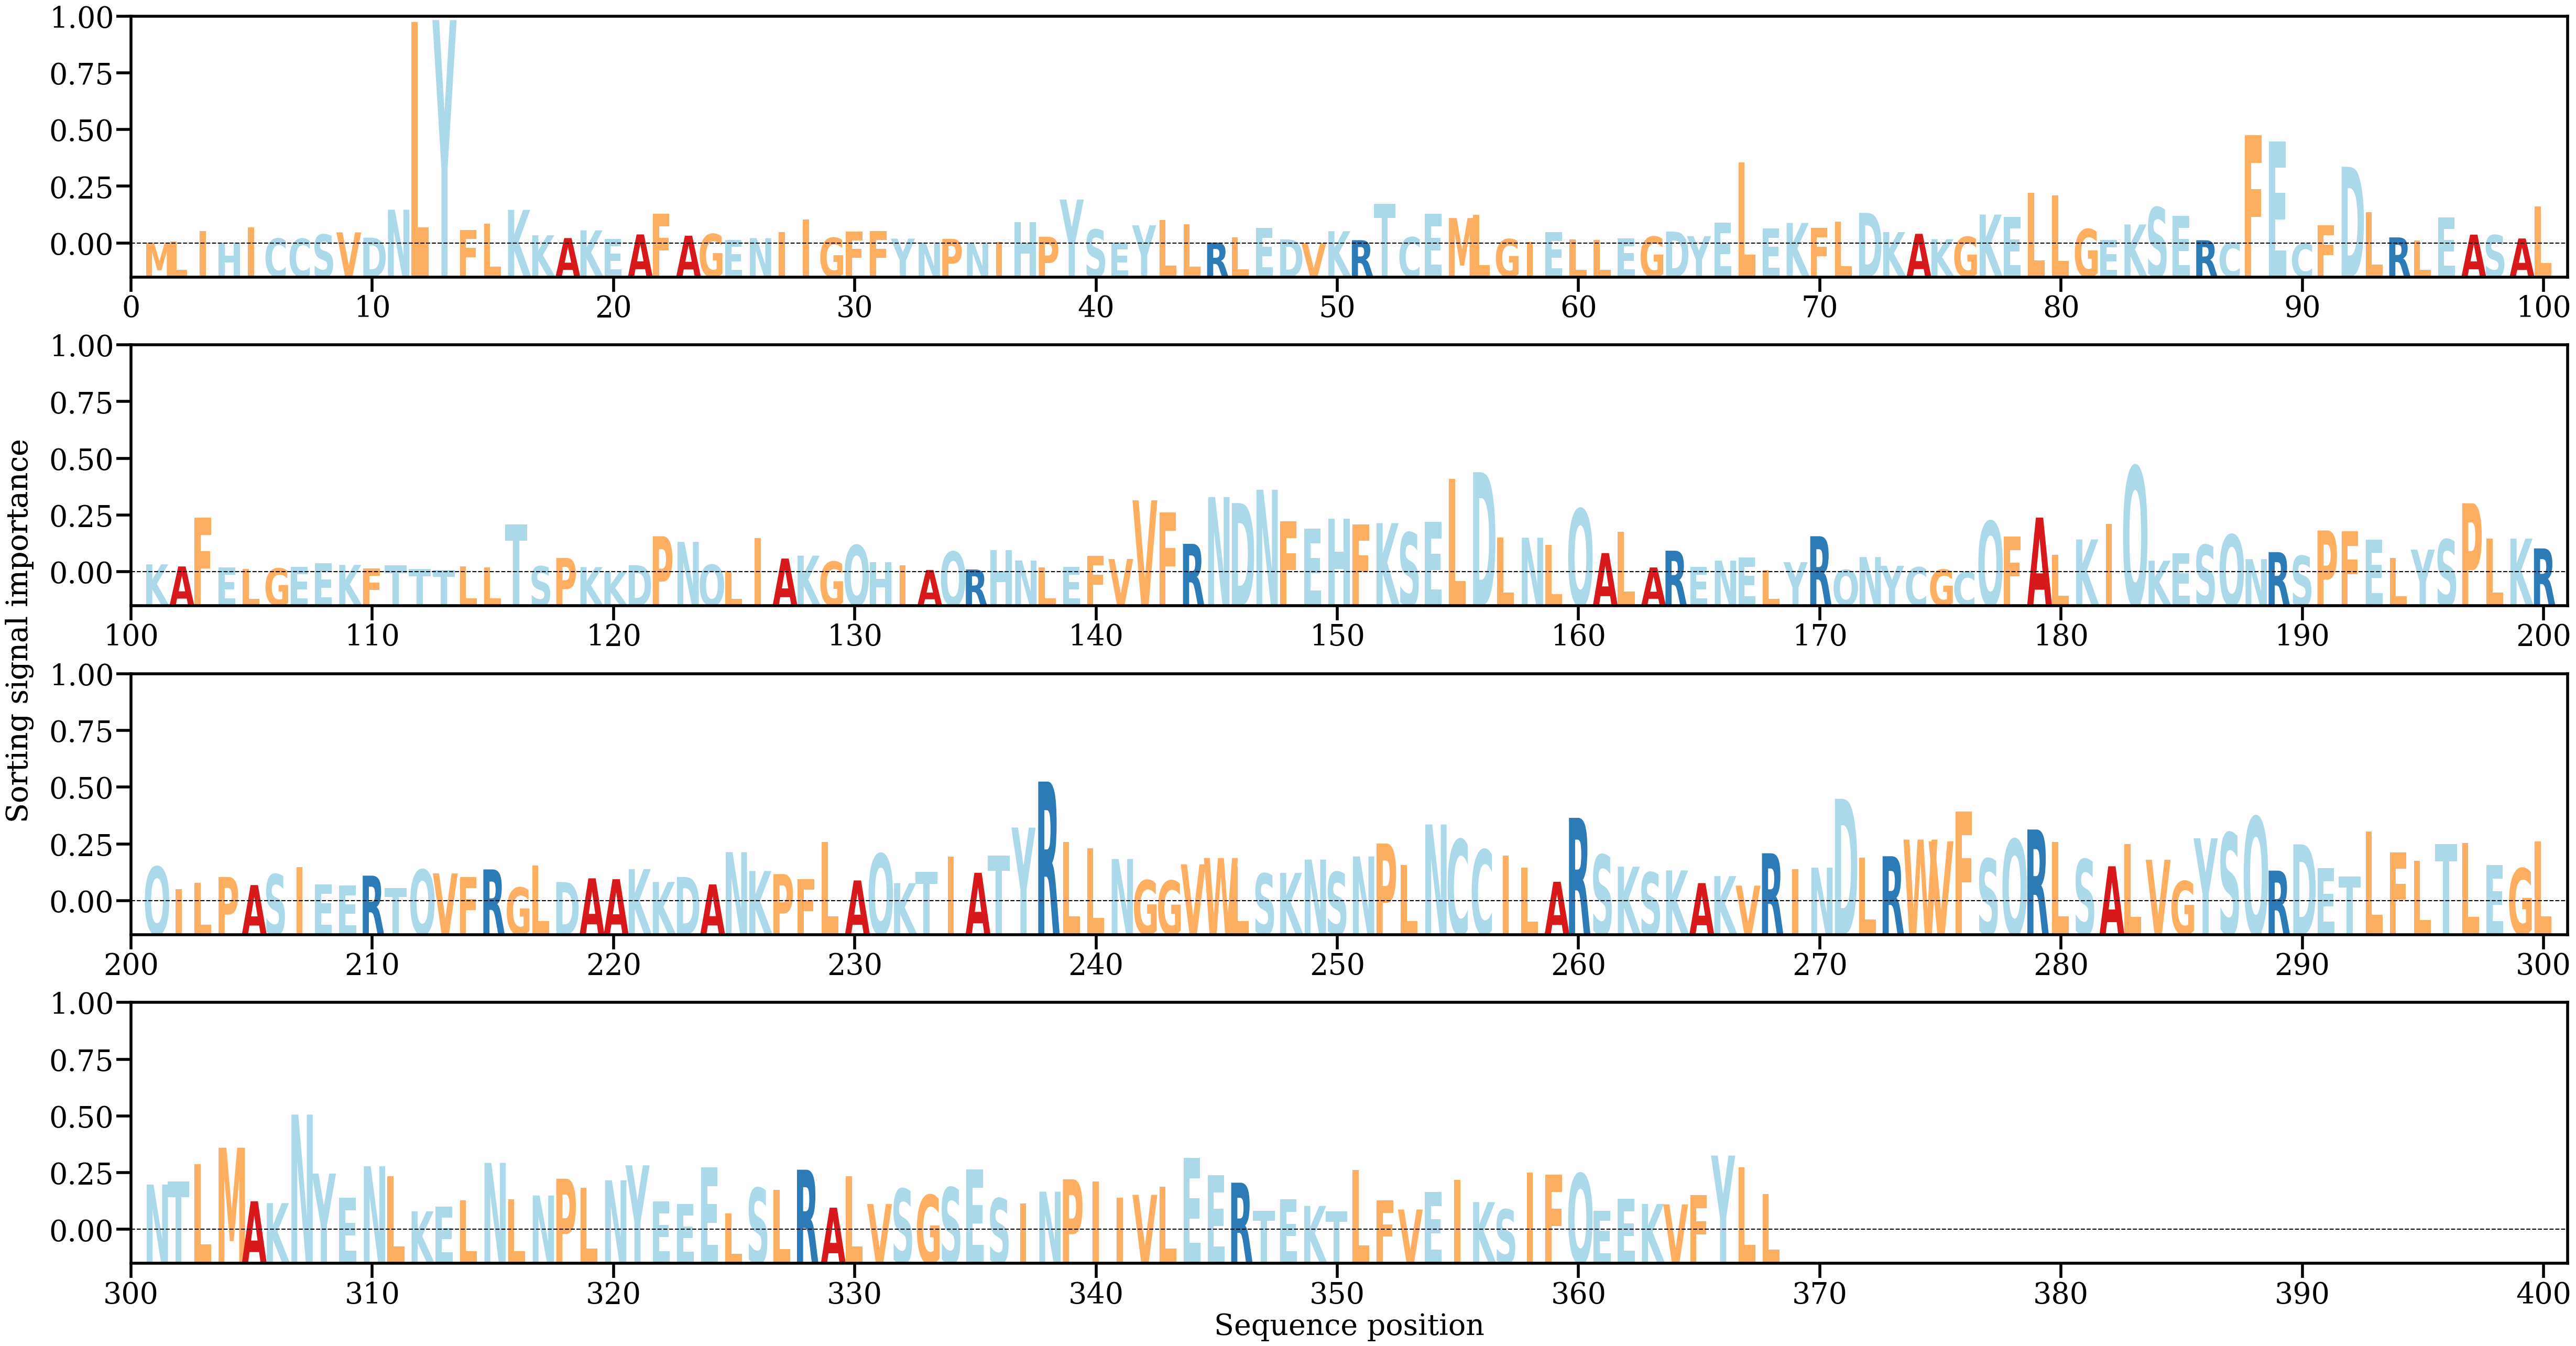

The table this chart was drawn from, first rows:
AA, Alpha
M, [9.90473e-05]
L, [0.00018919]
I, [0.00106432]
H, [0.00011136]
I, [0.00140042]
C, [0.00044557]
C, [0.00043128]
S, [0.00078932]
V, [0.00097302]
D, [0.00051936]
N, [0.00290722]
L, [0.01892867]
Y, [0.01909282]
F, [0.00117611]
L, [0.00170118]
K, [0.00289421]
K, [0.00072144]
A, [0.00048386]
K, [0.00114446]
E, [0.00042628]
A, [0.00079665]
F, [0.0025529]
A, [0.00068499]
G, [0.00083084]
E, [0.00034261]
N, [0.00047986]
I, [0.0010131]
I, [0.00205223]
G, [0.00051138]
F, [0.00104197]
F, [0.00107594]
Y, [0.00044095]
N, [0.00011461]
P, [0.00041717]
N, [0.00010354]
I, [0.00015729]
H, [0.00186272]
P, [0.00058926]
Y, [0.00377676]
S, [0.00121673]
E, [0.00010898]
Y, [0.00157206]
L, [0.00202384]
L, [0.00164771]
R, [0.0001065]
L, [0.00054854]
E, [0.00133684]
D, [0.00037272]
V, [5.921741e-05]
K, [0.00107229]
R, [0.00030676]
T, [0.00341719]
C, [0.00056462]
E, [0.00255312]
M, [0.00219515]
L, [0.00247067]
G, [0.00039654]
I, [0.00014383]
E, [0.00098064]
L, [0.00034687]
... 308 more rows
